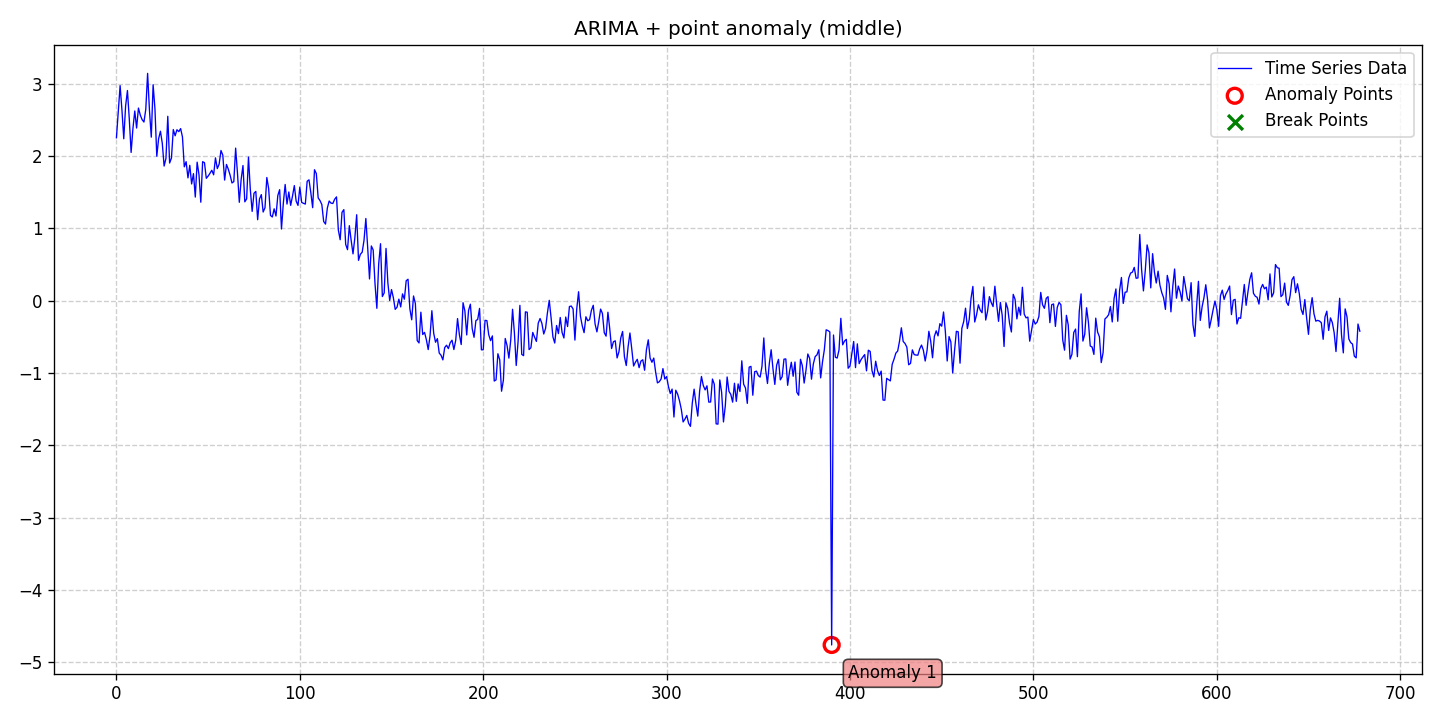

The data file committed next to this chart (first rows):
date, data, stationary, det_lin_up, det_lin_down, det_quad, det_cubic, det_exp, det_damped, stoc_trend, volatility, single_seas, multiple_seas, point_anom_single, point_anom_multi, collect_anom, context_anom, mean_shift, var_shift, trend_shift, point_anom_count, point_anom_location, point_anom_point, collect_anom_count
2020-01-01, 2.253, 0, 0, 0, 0, 0, 0, 0, 1, 0, 0, 0, 1, 0, 0, 0, 0, 0, 0, 1, middle, [390], 0
2020-01-02, 2.609, 0, 0, 0, 0, 0, 0, 0, 1, 0, 0, 0, 1, 0, 0, 0, 0, 0, 0, 1, middle, [390], 0
2020-01-03, 2.975, 0, 0, 0, 0, 0, 0, 0, 1, 0, 0, 0, 1, 0, 0, 0, 0, 0, 0, 1, middle, [390], 0
2020-01-04, 2.638, 0, 0, 0, 0, 0, 0, 0, 1, 0, 0, 0, 1, 0, 0, 0, 0, 0, 0, 1, middle, [390], 0
2020-01-05, 2.24, 0, 0, 0, 0, 0, 0, 0, 1, 0, 0, 0, 1, 0, 0, 0, 0, 0, 0, 1, middle, [390], 0
2020-01-06, 2.693, 0, 0, 0, 0, 0, 0, 0, 1, 0, 0, 0, 1, 0, 0, 0, 0, 0, 0, 1, middle, [390], 0
2020-01-07, 2.908, 0, 0, 0, 0, 0, 0, 0, 1, 0, 0, 0, 1, 0, 0, 0, 0, 0, 0, 1, middle, [390], 0
2020-01-08, 2.516, 0, 0, 0, 0, 0, 0, 0, 1, 0, 0, 0, 1, 0, 0, 0, 0, 0, 0, 1, middle, [390], 0
2020-01-09, 2.051, 0, 0, 0, 0, 0, 0, 0, 1, 0, 0, 0, 1, 0, 0, 0, 0, 0, 0, 1, middle, [390], 0
2020-01-10, 2.384, 0, 0, 0, 0, 0, 0, 0, 1, 0, 0, 0, 1, 0, 0, 0, 0, 0, 0, 1, middle, [390], 0
2020-01-11, 2.625, 0, 0, 0, 0, 0, 0, 0, 1, 0, 0, 0, 1, 0, 0, 0, 0, 0, 0, 1, middle, [390], 0
2020-01-12, 2.389, 0, 0, 0, 0, 0, 0, 0, 1, 0, 0, 0, 1, 0, 0, 0, 0, 0, 0, 1, middle, [390], 0
2020-01-13, 2.665, 0, 0, 0, 0, 0, 0, 0, 1, 0, 0, 0, 1, 0, 0, 0, 0, 0, 0, 1, middle, [390], 0
2020-01-14, 2.568, 0, 0, 0, 0, 0, 0, 0, 1, 0, 0, 0, 1, 0, 0, 0, 0, 0, 0, 1, middle, [390], 0
2020-01-15, 2.504, 0, 0, 0, 0, 0, 0, 0, 1, 0, 0, 0, 1, 0, 0, 0, 0, 0, 0, 1, middle, [390], 0
2020-01-16, 2.472, 0, 0, 0, 0, 0, 0, 0, 1, 0, 0, 0, 1, 0, 0, 0, 0, 0, 0, 1, middle, [390], 0
2020-01-17, 2.647, 0, 0, 0, 0, 0, 0, 0, 1, 0, 0, 0, 1, 0, 0, 0, 0, 0, 0, 1, middle, [390], 0
2020-01-18, 3.145, 0, 0, 0, 0, 0, 0, 0, 1, 0, 0, 0, 1, 0, 0, 0, 0, 0, 0, 1, middle, [390], 0
2020-01-19, 2.636, 0, 0, 0, 0, 0, 0, 0, 1, 0, 0, 0, 1, 0, 0, 0, 0, 0, 0, 1, middle, [390], 0
2020-01-20, 2.262, 0, 0, 0, 0, 0, 0, 0, 1, 0, 0, 0, 1, 0, 0, 0, 0, 0, 0, 1, middle, [390], 0
2020-01-21, 2.988, 0, 0, 0, 0, 0, 0, 0, 1, 0, 0, 0, 1, 0, 0, 0, 0, 0, 0, 1, middle, [390], 0
2020-01-22, 2.653, 0, 0, 0, 0, 0, 0, 0, 1, 0, 0, 0, 1, 0, 0, 0, 0, 0, 0, 1, middle, [390], 0
2020-01-23, 1.999, 0, 0, 0, 0, 0, 0, 0, 1, 0, 0, 0, 1, 0, 0, 0, 0, 0, 0, 1, middle, [390], 0
2020-01-24, 2.242, 0, 0, 0, 0, 0, 0, 0, 1, 0, 0, 0, 1, 0, 0, 0, 0, 0, 0, 1, middle, [390], 0
2020-01-25, 2.344, 0, 0, 0, 0, 0, 0, 0, 1, 0, 0, 0, 1, 0, 0, 0, 0, 0, 0, 1, middle, [390], 0
2020-01-26, 2.178, 0, 0, 0, 0, 0, 0, 0, 1, 0, 0, 0, 1, 0, 0, 0, 0, 0, 0, 1, middle, [390], 0
2020-01-27, 1.863, 0, 0, 0, 0, 0, 0, 0, 1, 0, 0, 0, 1, 0, 0, 0, 0, 0, 0, 1, middle, [390], 0
2020-01-28, 1.968, 0, 0, 0, 0, 0, 0, 0, 1, 0, 0, 0, 1, 0, 0, 0, 0, 0, 0, 1, middle, [390], 0
2020-01-29, 2.551, 0, 0, 0, 0, 0, 0, 0, 1, 0, 0, 0, 1, 0, 0, 0, 0, 0, 0, 1, middle, [390], 0
2020-01-30, 1.905, 0, 0, 0, 0, 0, 0, 0, 1, 0, 0, 0, 1, 0, 0, 0, 0, 0, 0, 1, middle, [390], 0
2020-01-31, 1.974, 0, 0, 0, 0, 0, 0, 0, 1, 0, 0, 0, 1, 0, 0, 0, 0, 0, 0, 1, middle, [390], 0
2020-02-01, 2.368, 0, 0, 0, 0, 0, 0, 0, 1, 0, 0, 0, 1, 0, 0, 0, 0, 0, 0, 1, middle, [390], 0
2020-02-02, 2.281, 0, 0, 0, 0, 0, 0, 0, 1, 0, 0, 0, 1, 0, 0, 0, 0, 0, 0, 1, middle, [390], 0
2020-02-03, 2.365, 0, 0, 0, 0, 0, 0, 0, 1, 0, 0, 0, 1, 0, 0, 0, 0, 0, 0, 1, middle, [390], 0
2020-02-04, 2.339, 0, 0, 0, 0, 0, 0, 0, 1, 0, 0, 0, 1, 0, 0, 0, 0, 0, 0, 1, middle, [390], 0
2020-02-05, 2.381, 0, 0, 0, 0, 0, 0, 0, 1, 0, 0, 0, 1, 0, 0, 0, 0, 0, 0, 1, middle, [390], 0
2020-02-06, 2.265, 0, 0, 0, 0, 0, 0, 0, 1, 0, 0, 0, 1, 0, 0, 0, 0, 0, 0, 1, middle, [390], 0
2020-02-07, 1.852, 0, 0, 0, 0, 0, 0, 0, 1, 0, 0, 0, 1, 0, 0, 0, 0, 0, 0, 1, middle, [390], 0
2020-02-08, 1.923, 0, 0, 0, 0, 0, 0, 0, 1, 0, 0, 0, 1, 0, 0, 0, 0, 0, 0, 1, middle, [390], 0
2020-02-09, 1.699, 0, 0, 0, 0, 0, 0, 0, 1, 0, 0, 0, 1, 0, 0, 0, 0, 0, 0, 1, middle, [390], 0
2020-02-10, 1.873, 0, 0, 0, 0, 0, 0, 0, 1, 0, 0, 0, 1, 0, 0, 0, 0, 0, 0, 1, middle, [390], 0
2020-02-11, 1.615, 0, 0, 0, 0, 0, 0, 0, 1, 0, 0, 0, 1, 0, 0, 0, 0, 0, 0, 1, middle, [390], 0
2020-02-12, 1.758, 0, 0, 0, 0, 0, 0, 0, 1, 0, 0, 0, 1, 0, 0, 0, 0, 0, 0, 1, middle, [390], 0
2020-02-13, 1.433, 0, 0, 0, 0, 0, 0, 0, 1, 0, 0, 0, 1, 0, 0, 0, 0, 0, 0, 1, middle, [390], 0
2020-02-14, 1.917, 0, 0, 0, 0, 0, 0, 0, 1, 0, 0, 0, 1, 0, 0, 0, 0, 0, 0, 1, middle, [390], 0
2020-02-15, 1.746, 0, 0, 0, 0, 0, 0, 0, 1, 0, 0, 0, 1, 0, 0, 0, 0, 0, 0, 1, middle, [390], 0
2020-02-16, 1.362, 0, 0, 0, 0, 0, 0, 0, 1, 0, 0, 0, 1, 0, 0, 0, 0, 0, 0, 1, middle, [390], 0
2020-02-17, 1.923, 0, 0, 0, 0, 0, 0, 0, 1, 0, 0, 0, 1, 0, 0, 0, 0, 0, 0, 1, middle, [390], 0
2020-02-18, 1.91, 0, 0, 0, 0, 0, 0, 0, 1, 0, 0, 0, 1, 0, 0, 0, 0, 0, 0, 1, middle, [390], 0
2020-02-19, 1.693, 0, 0, 0, 0, 0, 0, 0, 1, 0, 0, 0, 1, 0, 0, 0, 0, 0, 0, 1, middle, [390], 0
2020-02-20, 1.724, 0, 0, 0, 0, 0, 0, 0, 1, 0, 0, 0, 1, 0, 0, 0, 0, 0, 0, 1, middle, [390], 0
2020-02-21, 1.762, 0, 0, 0, 0, 0, 0, 0, 1, 0, 0, 0, 1, 0, 0, 0, 0, 0, 0, 1, middle, [390], 0
2020-02-22, 1.804, 0, 0, 0, 0, 0, 0, 0, 1, 0, 0, 0, 1, 0, 0, 0, 0, 0, 0, 1, middle, [390], 0
2020-02-23, 1.742, 0, 0, 0, 0, 0, 0, 0, 1, 0, 0, 0, 1, 0, 0, 0, 0, 0, 0, 1, middle, [390], 0
2020-02-24, 1.976, 0, 0, 0, 0, 0, 0, 0, 1, 0, 0, 0, 1, 0, 0, 0, 0, 0, 0, 1, middle, [390], 0
2020-02-25, 1.828, 0, 0, 0, 0, 0, 0, 0, 1, 0, 0, 0, 1, 0, 0, 0, 0, 0, 0, 1, middle, [390], 0
2020-02-26, 1.888, 0, 0, 0, 0, 0, 0, 0, 1, 0, 0, 0, 1, 0, 0, 0, 0, 0, 0, 1, middle, [390], 0
2020-02-27, 2.078, 0, 0, 0, 0, 0, 0, 0, 1, 0, 0, 0, 1, 0, 0, 0, 0, 0, 0, 1, middle, [390], 0
2020-02-28, 2.014, 0, 0, 0, 0, 0, 0, 0, 1, 0, 0, 0, 1, 0, 0, 0, 0, 0, 0, 1, middle, [390], 0
2020-02-29, 1.669, 0, 0, 0, 0, 0, 0, 0, 1, 0, 0, 0, 1, 0, 0, 0, 0, 0, 0, 1, middle, [390], 0
... 619 more rows
